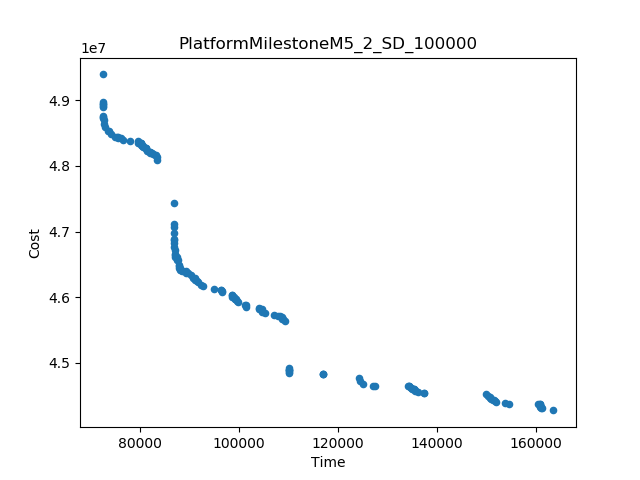

The data file committed next to this chart (first rows):
Time, Cost
72383, 4.939293104116365E7
163515, 4.427846481652026E7
86859, 4.743215217270075E7
83381, 4.808709509700217E7
109270, 4.564402209132872E7
110092, 4.492766271091837E7
149897, 4.452505972282576E7
137287, 4.453980100615226E7
124272, 4.476492235809527E7
117020, 4.4829467322172605E7
72383, 4.8976185923652425E7
127467, 4.465552435936011E7
110142, 4.484922331427105E7
154540, 4.438057918980858E7
116980, 4.483933789894119E7
134163, 4.465127103495199E7
86859, 4.711845396350852E7
160419, 4.437828622411531E7
94887, 4.6129437058822356E7
125076, 4.467736843991409E7
92692, 4.6171896695803344E7
77889, 4.837685433279207E7
101415, 4.5849725774314694E7
86867, 4.697452211767222E7
106956, 4.573664430285676E7
161136, 4.431827882498961E7
96527, 4.60759543658525E7
105198, 4.576704944934935E7
103959, 4.583365672805542E7
153712, 4.4397151458386324E7
98469, 4.603699618132632E7
74162, 4.848595193854724E7
126964, 4.465673754907015E7
72401, 4.88898926113905E7
72902, 4.8590401652064696E7
72403, 4.876541443869336E7
86861, 4.707667211177547E7
99671, 4.592387461590839E7
76468, 4.839282812931367E7
101200, 4.5889089024522044E7
151970, 4.440383924869804E7
124337, 4.473172777988569E7
136076, 4.456455710430795E7
72612, 4.863639250088297E7
90220, 4.634006865202275E7
86942, 4.672519699251083E7
79595, 4.837554273177627E7
92281, 4.618081955585688E7
74916, 4.844439390341971E7
91714, 4.62319120849806E7
87605, 4.656284414273812E7
86880, 4.6888619485132106E7
72583, 4.869936984233926E7
107757, 4.572262673044332E7
96356, 4.611203611389878E7
90618, 4.629626705413891E7
73430, 4.853261854979988E7
150360, 4.44911341757834E7
86903, 4.6821999016838595E7
86911, 4.677240704271349E7
... 97 more rows
